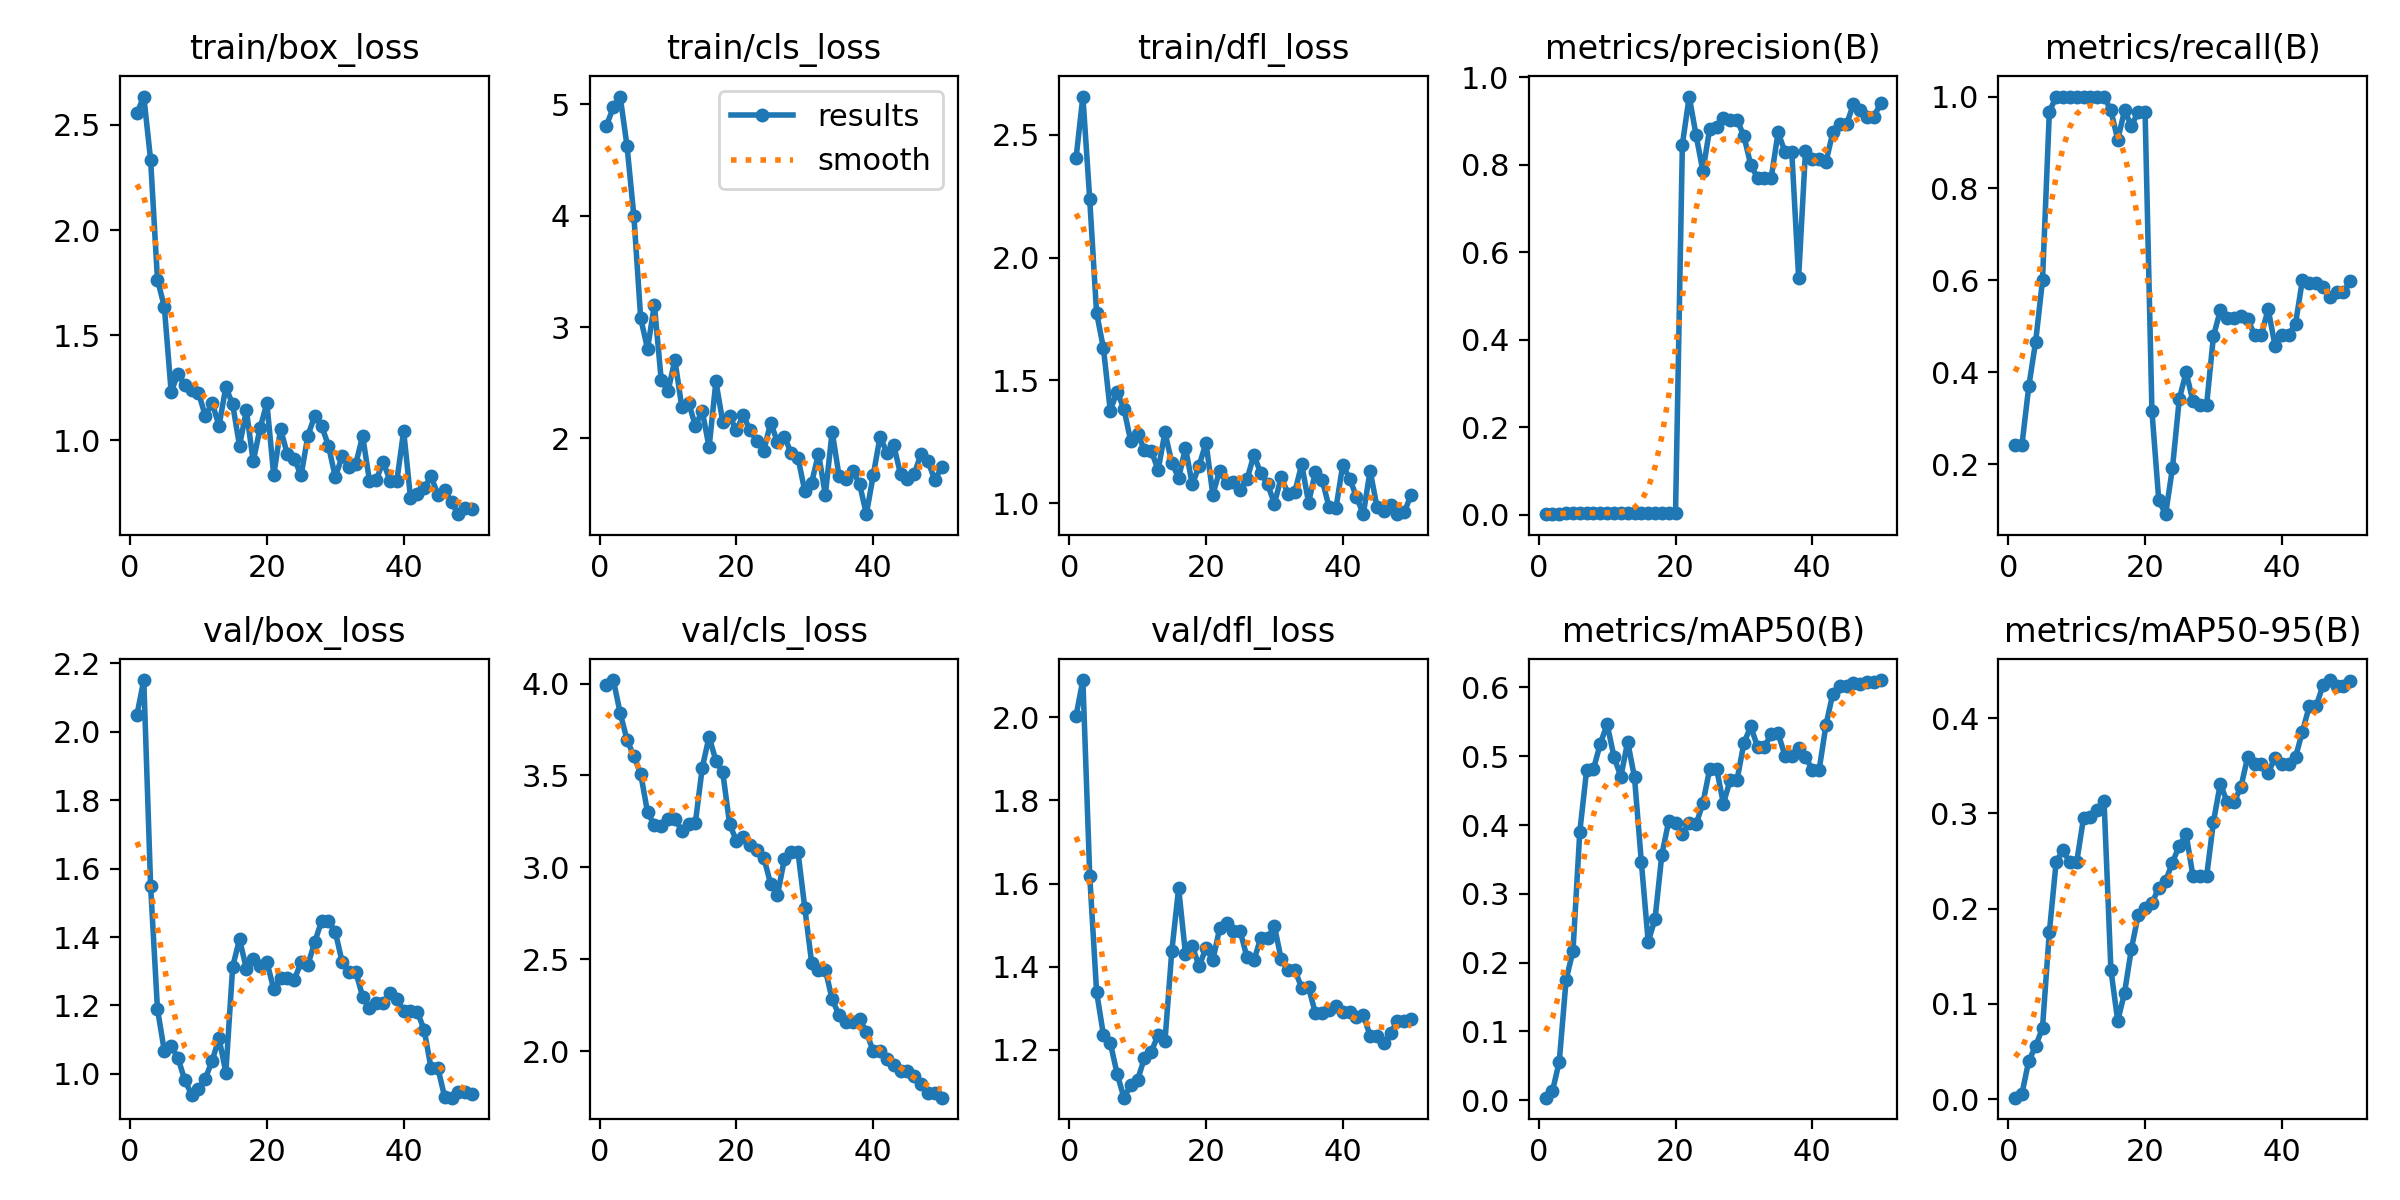

The file beside this chart, header and first rows:
epoch, train/box_loss, train/cls_loss, train/dfl_loss, metrics/precision(B), metrics/recall(B), metrics/mAP50(B), metrics/mAP50-95(B), val/box_loss, val/cls_loss, val/dfl_loss, lr/pg0, lr/pg1, lr/pg2
1, 2.557, 4.807, 2.405, 0.00098, 0.2424, 0.00383, 0.00151, 2.049, 3.992, 2.003, 2.858e-05, 2.858e-05, 2.858e-05
2, 2.635, 4.972, 2.655, 0.00095, 0.2424, 0.0133, 0.0058, 2.151, 4.019, 2.089, 7.0035e-05, 7.0035e-05, 7.0035e-05
3, 2.333, 5.067, 2.237, 0.00154, 0.3697, 0.05635, 0.04053, 1.548, 3.84, 1.619, 0.0001098, 0.0001098, 0.0001098
4, 1.764, 4.625, 1.776, 0.00266, 0.4667, 0.1752, 0.05544, 1.19, 3.694, 1.34, 0.0001478, 0.0001478, 0.0001478
5, 1.636, 3.998, 1.632, 0.00447, 0.6, 0.2168, 0.07498, 1.067, 3.606, 1.237, 0.0001842, 0.0001842, 0.0001842
6, 1.231, 3.078, 1.377, 0.00457, 0.9667, 0.3903, 0.1751, 1.081, 3.508, 1.218, 0.0002189, 0.0002189, 0.0002189
7, 1.316, 2.805, 1.454, 0.00439, 1, 0.4797, 0.2493, 1.046, 3.3, 1.143, 0.0002519, 0.0002519, 0.0002519
8, 1.261, 3.199, 1.385, 0.00418, 1, 0.4814, 0.2612, 0.9812, 3.229, 1.085, 0.0002831, 0.0002831, 0.0002831
9, 1.239, 2.526, 1.252, 0.00382, 1, 0.5183, 0.2484, 0.9394, 3.222, 1.116, 0.0003127, 0.0003127, 0.0003127
10, 1.226, 2.425, 1.281, 0.00396, 1, 0.5463, 0.249, 0.9566, 3.262, 1.128, 0.0003406, 0.0003406, 0.0003406
11, 1.115, 2.705, 1.218, 0.00392, 1, 0.4994, 0.2951, 0.9864, 3.264, 1.18, 0.0003667, 0.0003667, 0.0003667
12, 1.177, 2.286, 1.213, 0.00375, 1, 0.4701, 0.2959, 1.039, 3.2, 1.196, 0.0003912, 0.0003912, 0.0003912
13, 1.069, 2.321, 1.135, 0.00364, 1, 0.5211, 0.3032, 1.104, 3.233, 1.236, 0.000414, 0.000414, 0.000414
14, 1.253, 2.115, 1.288, 0.00359, 1, 0.4692, 0.313, 1.004, 3.244, 1.221, 0.0004351, 0.0004351, 0.0004351
15, 1.17, 2.247, 1.165, 0.003, 0.9697, 0.3464, 0.1358, 1.313, 3.541, 1.438, 0.0004545, 0.0004545, 0.0004545
16, 0.9732, 1.92, 1.103, 0.00273, 0.9061, 0.2305, 0.08195, 1.394, 3.71, 1.589, 0.0004722, 0.0004722, 0.0004722
17, 1.143, 2.512, 1.226, 0.00298, 0.9697, 0.2633, 0.1118, 1.307, 3.58, 1.431, 0.0004882, 0.0004882, 0.0004882
18, 0.8996, 2.147, 1.076, 0.00293, 0.9364, 0.357, 0.1579, 1.335, 3.516, 1.449, 0.0005024, 0.0005024, 0.0005024
19, 1.057, 2.199, 1.153, 0.00341, 0.9667, 0.4055, 0.1934, 1.316, 3.237, 1.401, 0.000515, 0.000515, 0.000515
20, 1.177, 2.073, 1.246, 0.00358, 0.9667, 0.4032, 0.2011, 1.327, 3.143, 1.445, 0.0005259, 0.0005259, 0.0005259
21, 0.8328, 2.209, 1.035, 0.8464, 0.3156, 0.3874, 0.2054, 1.248, 3.167, 1.416, 0.0005351, 0.0005351, 0.0005351
22, 1.054, 2.072, 1.133, 0.9561, 0.1212, 0.4035, 0.222, 1.281, 3.122, 1.492, 0.0005426, 0.0005426, 0.0005426
23, 0.9326, 1.98, 1.083, 0.8681, 0.09091, 0.401, 0.2289, 1.279, 3.092, 1.506, 0.0005484, 0.0005484, 0.0005484
24, 0.9131, 1.888, 1.085, 0.7858, 0.1909, 0.4318, 0.2484, 1.276, 3.052, 1.486, 0.0005525, 0.0005525, 0.0005525
25, 0.8324, 2.142, 1.056, 0.883, 0.3417, 0.4817, 0.266, 1.326, 2.91, 1.485, 0.000555, 0.000555, 0.000555
26, 1.022, 1.969, 1.097, 0.8873, 0.3997, 0.4821, 0.2782, 1.319, 2.849, 1.423, 0.0005557, 0.0005557, 0.0005557
27, 1.115, 2.018, 1.196, 0.9081, 0.3366, 0.4312, 0.234, 1.385, 3.043, 1.415, 0.0005547, 0.0005547, 0.0005547
28, 1.068, 1.87, 1.123, 0.9032, 0.3295, 0.4658, 0.2339, 1.447, 3.084, 1.469, 0.000552, 0.000552, 0.000552
29, 0.9746, 1.827, 1.079, 0.9032, 0.3295, 0.4658, 0.2339, 1.447, 3.084, 1.469, 0.0005476, 0.0005476, 0.0005476
30, 0.8253, 1.526, 0.9983, 0.8653, 0.4788, 0.5193, 0.2912, 1.416, 2.779, 1.498, 0.0005415, 0.0005415, 0.0005415
31, 0.9228, 1.604, 1.105, 0.8001, 0.5344, 0.5433, 0.3311, 1.327, 2.48, 1.418, 0.0005338, 0.0005338, 0.0005338
32, 0.872, 1.865, 1.039, 0.7698, 0.5185, 0.5135, 0.3118, 1.298, 2.444, 1.391, 0.0005243, 0.0005243, 0.0005243
33, 0.8872, 1.495, 1.048, 0.7698, 0.5185, 0.5135, 0.3118, 1.298, 2.444, 1.391, 0.0005131, 0.0005131, 0.0005131
34, 1.02, 2.062, 1.158, 0.7709, 0.5213, 0.5325, 0.3273, 1.226, 2.281, 1.35, 0.0004953, 0.0004953, 0.0004953
35, 0.8082, 1.664, 1.003, 0.8744, 0.5151, 0.5331, 0.359, 1.191, 2.197, 1.351, 0.000467, 0.000467, 0.000467
36, 0.8121, 1.638, 1.127, 0.8293, 0.4818, 0.501, 0.3513, 1.208, 2.16, 1.288, 0.0004387, 0.0004387, 0.0004387
37, 0.8978, 1.708, 1.094, 0.8293, 0.4818, 0.501, 0.3513, 1.208, 2.16, 1.288, 0.0004104, 0.0004104, 0.0004104
38, 0.8084, 1.593, 0.9841, 0.5422, 0.5371, 0.512, 0.3427, 1.236, 2.174, 1.297, 0.0003821, 0.0003821, 0.0003821
39, 0.8057, 1.321, 0.9788, 0.8311, 0.4576, 0.4991, 0.3583, 1.219, 2.105, 1.306, 0.0003538, 0.0003538, 0.0003538
40, 1.044, 1.669, 1.156, 0.8131, 0.4818, 0.4804, 0.3515, 1.184, 1.998, 1.292, 0.0003255, 0.0003255, 0.0003255
41, 0.7256, 2.015, 1.101, 0.8131, 0.4818, 0.4804, 0.3515, 1.184, 1.998, 1.292, 0.0002972, 0.0002972, 0.0002972
42, 0.7456, 1.873, 1.026, 0.8063, 0.5055, 0.5455, 0.3591, 1.182, 1.955, 1.28, 0.0002689, 0.0002689, 0.0002689
43, 0.7728, 1.94, 0.9555, 0.8744, 0.6002, 0.5911, 0.3856, 1.129, 1.927, 1.285, 0.0002406, 0.0002406, 0.0002406
44, 0.8294, 1.678, 1.132, 0.8925, 0.5938, 0.602, 0.4121, 1.017, 1.891, 1.234, 0.0002124, 0.0002124, 0.0002124
45, 0.7403, 1.638, 0.9859, 0.8925, 0.5938, 0.602, 0.4121, 1.017, 1.891, 1.234, 0.0001841, 0.0001841, 0.0001841
46, 0.7639, 1.681, 0.9683, 0.938, 0.5852, 0.6063, 0.4342, 0.9321, 1.864, 1.217, 0.0001558, 0.0001558, 0.0001558
47, 0.7042, 1.864, 0.9918, 0.9253, 0.5635, 0.6048, 0.4399, 0.9304, 1.82, 1.242, 0.0001275, 0.0001275, 0.0001275
48, 0.6484, 1.798, 0.9565, 0.9095, 0.5745, 0.6075, 0.4335, 0.9471, 1.772, 1.269, 9.9173e-05, 9.9173e-05, 9.9173e-05
49, 0.6762, 1.628, 0.963, 0.9095, 0.5745, 0.6075, 0.4335, 0.9471, 1.772, 1.269, 7.0878e-05, 7.0878e-05, 7.0878e-05
50, 0.6752, 1.74, 1.035, 0.9412, 0.5984, 0.6107, 0.4386, 0.941, 1.747, 1.273, 4.2584e-05, 4.2584e-05, 4.2584e-05
